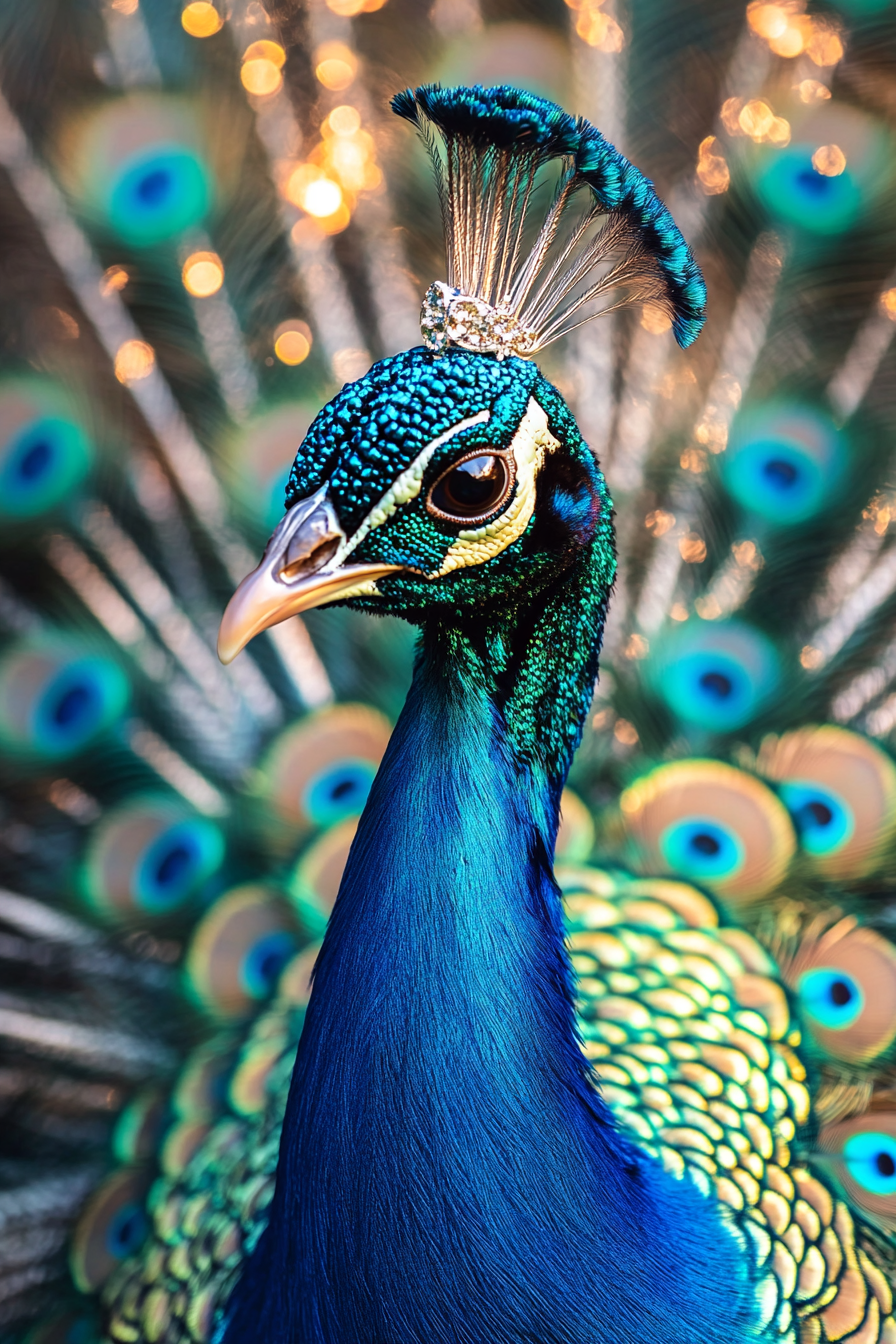
Generation parameters embedded in this image by Midjourney (PNG 'Description' text chunk):
A fancy peacock flaunting a sparkly tiara, displaying its vibrant feathers in a graceful dance --ar 2:3 --v 6.1 Job ID: 95bf514d-8793-426f-aa36-8e88662f4285